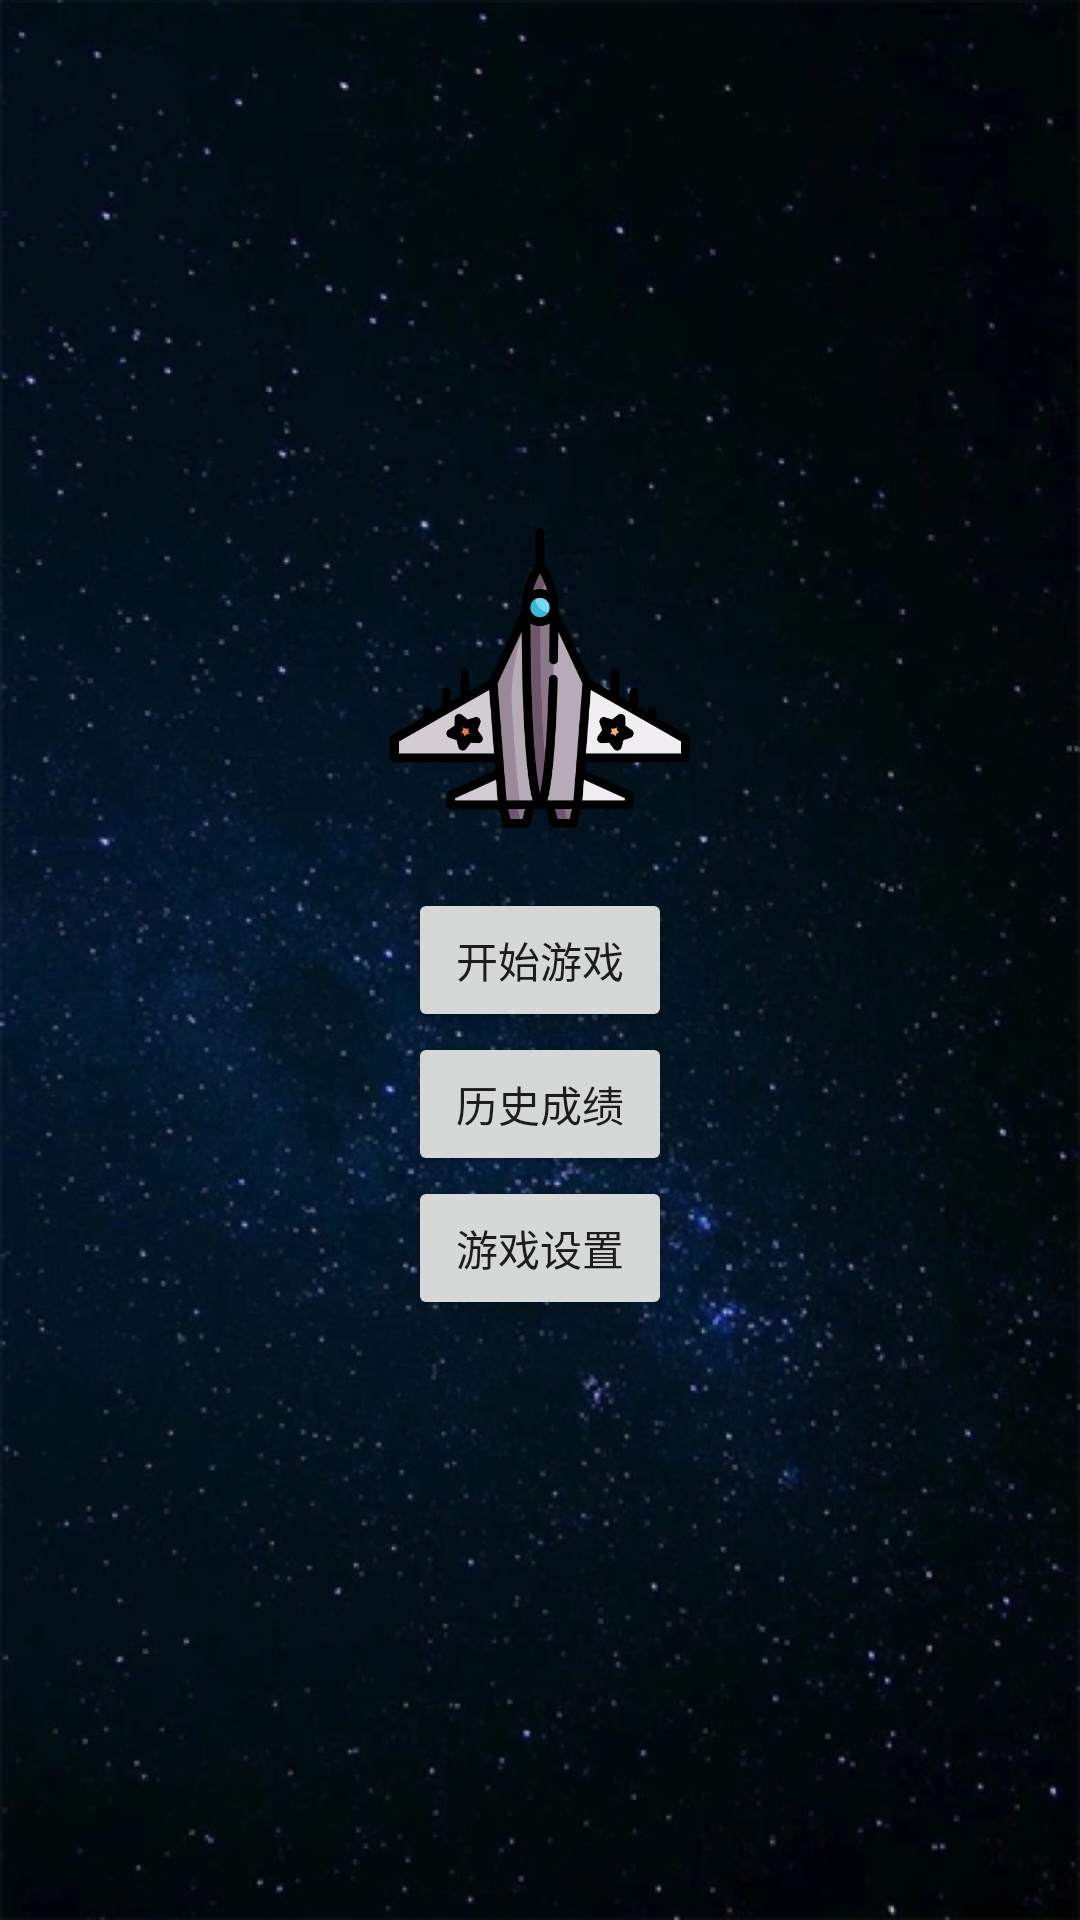

Here is an Android app screen rendered from its layout file. Give the layout XML and the strings, colors and styles it references.
<!-- AndroidManifest.xml: application theme TransparentTheme -->
<!-- res/layout/activity_launch.xml -->
<?xml version="1.0" encoding="utf-8"?>
<layout xmlns:android="http://schemas.android.com/apk/res/android"
    xmlns:app="http://schemas.android.com/apk/res-auto"
    xmlns:tools="http://schemas.android.com/tools">

    <androidx.constraintlayout.widget.ConstraintLayout
        android:layout_width="match_parent"
        android:layout_height="match_parent"
        android:background="@drawable/background"
        tools:context=".gui.LaunchActivity">

        <androidx.appcompat.widget.AppCompatImageView
            android:layout_width="100dp"
            android:layout_height="100dp"
            android:layout_marginBottom="20dp"
            android:scaleType="fitCenter"
            android:src="@drawable/jet_plane"
            app:layout_constraintBottom_toTopOf="@id/start_game"
            app:layout_constraintEnd_toEndOf="parent"
            app:layout_constraintStart_toStartOf="parent" />

        <androidx.appcompat.widget.AppCompatButton
            android:id="@+id/start_game"
            style="@style/TextAppearance.AppCompat.Widget.Button"
            android:layout_width="wrap_content"
            android:layout_height="wrap_content"
            android:text="@string/start_game"
            app:layout_constraintBottom_toBottomOf="parent"
            app:layout_constraintEnd_toEndOf="parent"
            app:layout_constraintStart_toStartOf="parent"
            app:layout_constraintTop_toTopOf="parent" />

        <androidx.appcompat.widget.AppCompatButton
            android:id="@+id/game_history"
            style="@style/TextAppearance.AppCompat.Widget.Button"
            android:layout_width="wrap_content"
            android:layout_height="wrap_content"
            android:text="@string/start_history"
            app:layout_constraintEnd_toEndOf="parent"
            app:layout_constraintStart_toStartOf="parent"
            app:layout_constraintTop_toBottomOf="@id/start_game" />

        <androidx.appcompat.widget.AppCompatButton
            android:id="@+id/game_settings"
            style="@style/TextAppearance.AppCompat.Widget.Button"
            android:layout_width="wrap_content"
            android:layout_height="wrap_content"
            android:text="@string/game_settings"
            app:layout_constraintEnd_toEndOf="parent"
            app:layout_constraintStart_toStartOf="parent"
            app:layout_constraintTop_toBottomOf="@+id/game_history" />

    </androidx.constraintlayout.widget.ConstraintLayout>
</layout>
<!-- resources referenced by this layout -->
<resources>
  <!-- drawable background: jpg bitmap (drawable, 502703 bytes) -->
  <!-- drawable jet_plane: png bitmap (drawable, 25602 bytes) -->
  <string name="game_settings">游戏设置</string>
  <string name="start_game">开始游戏</string>
  <string name="start_history">历史成绩</string>
  <style name="TransparentTheme" parent="Theme.AppCompat.Light.NoActionBar">
          <item name="colorPrimaryDark">@color/transparent</item>
          <item name="android:windowBackground">@color/transparent</item>
          <item name="android:windowIsTranslucent">true</item>
          <item name="android:windowAnimationStyle">@android:style/Animation.Translucent</item>
      </style>
</resources>
